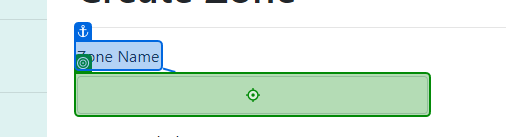
Task: Tests input data that is recorded into each field of the web application and tests if the desired output is
generated.
Workflow: Data

Step 1: type [ZoneName] into the text box in window 'Create Zone - Connected Office: Device Management' (chrome.exe)

Step 2: type [ZoneDescription] into the text box (no picture)

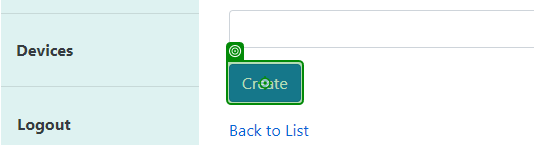
Step 3: click on the text box in window 'Create Zone - Connected Office: Device Management' (chrome.exe)

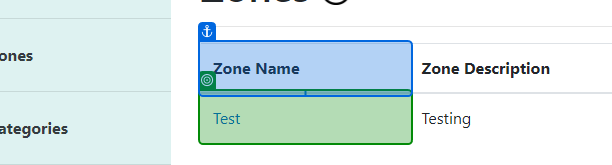
Step 4: check the table cell in window 'Zones - Connected Office: Device Management' (chrome.exe)

Step 5: Use Browser Chrome: Categories - Connected Office: Device Management in window 'Categories - Connected Office: Device Management' (chrome.exe) (no picture)

Step 6: click on the image in window 'Categories - Connected Office: Device Management' (chrome.exe) (no picture)

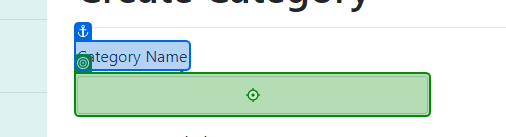
Step 7: type [CategoryName] into the text box in window 'Create Category - Connected Office: Device Management' (chrome.exe)

Step 8: type [CategoryDescription] into the text box (no picture)

Step 9: click on the text box (no picture)

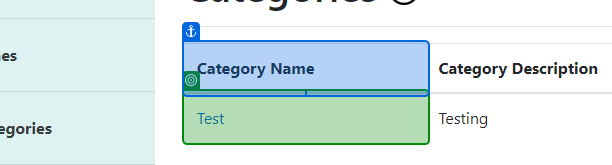
Step 10: check the table cell in window 'Categories - Connected Office: Device Management' (chrome.exe)

Step 11: Use Browser Chrome: Devices - Connected Office: Device Management in window 'Devices - Connected Office: Device Management' (chrome.exe) (no picture)

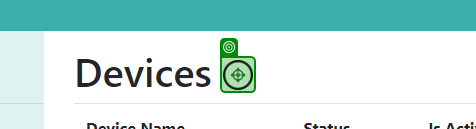
Step 12: click on the image in window 'Devices - Connected Office: Device Management' (chrome.exe)

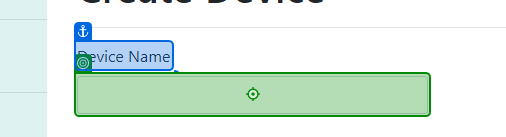
Step 13: type [DeviceName] into the text box in window 'Create Device - Connected Office: Device Management' (chrome.exe)

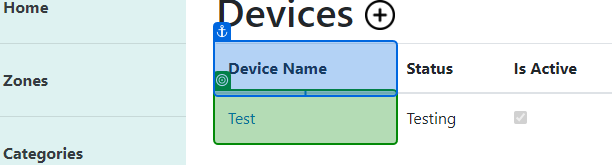
Step 14: check the table cell in window 'Devices - Connected Office: Device Management' (chrome.exe)
